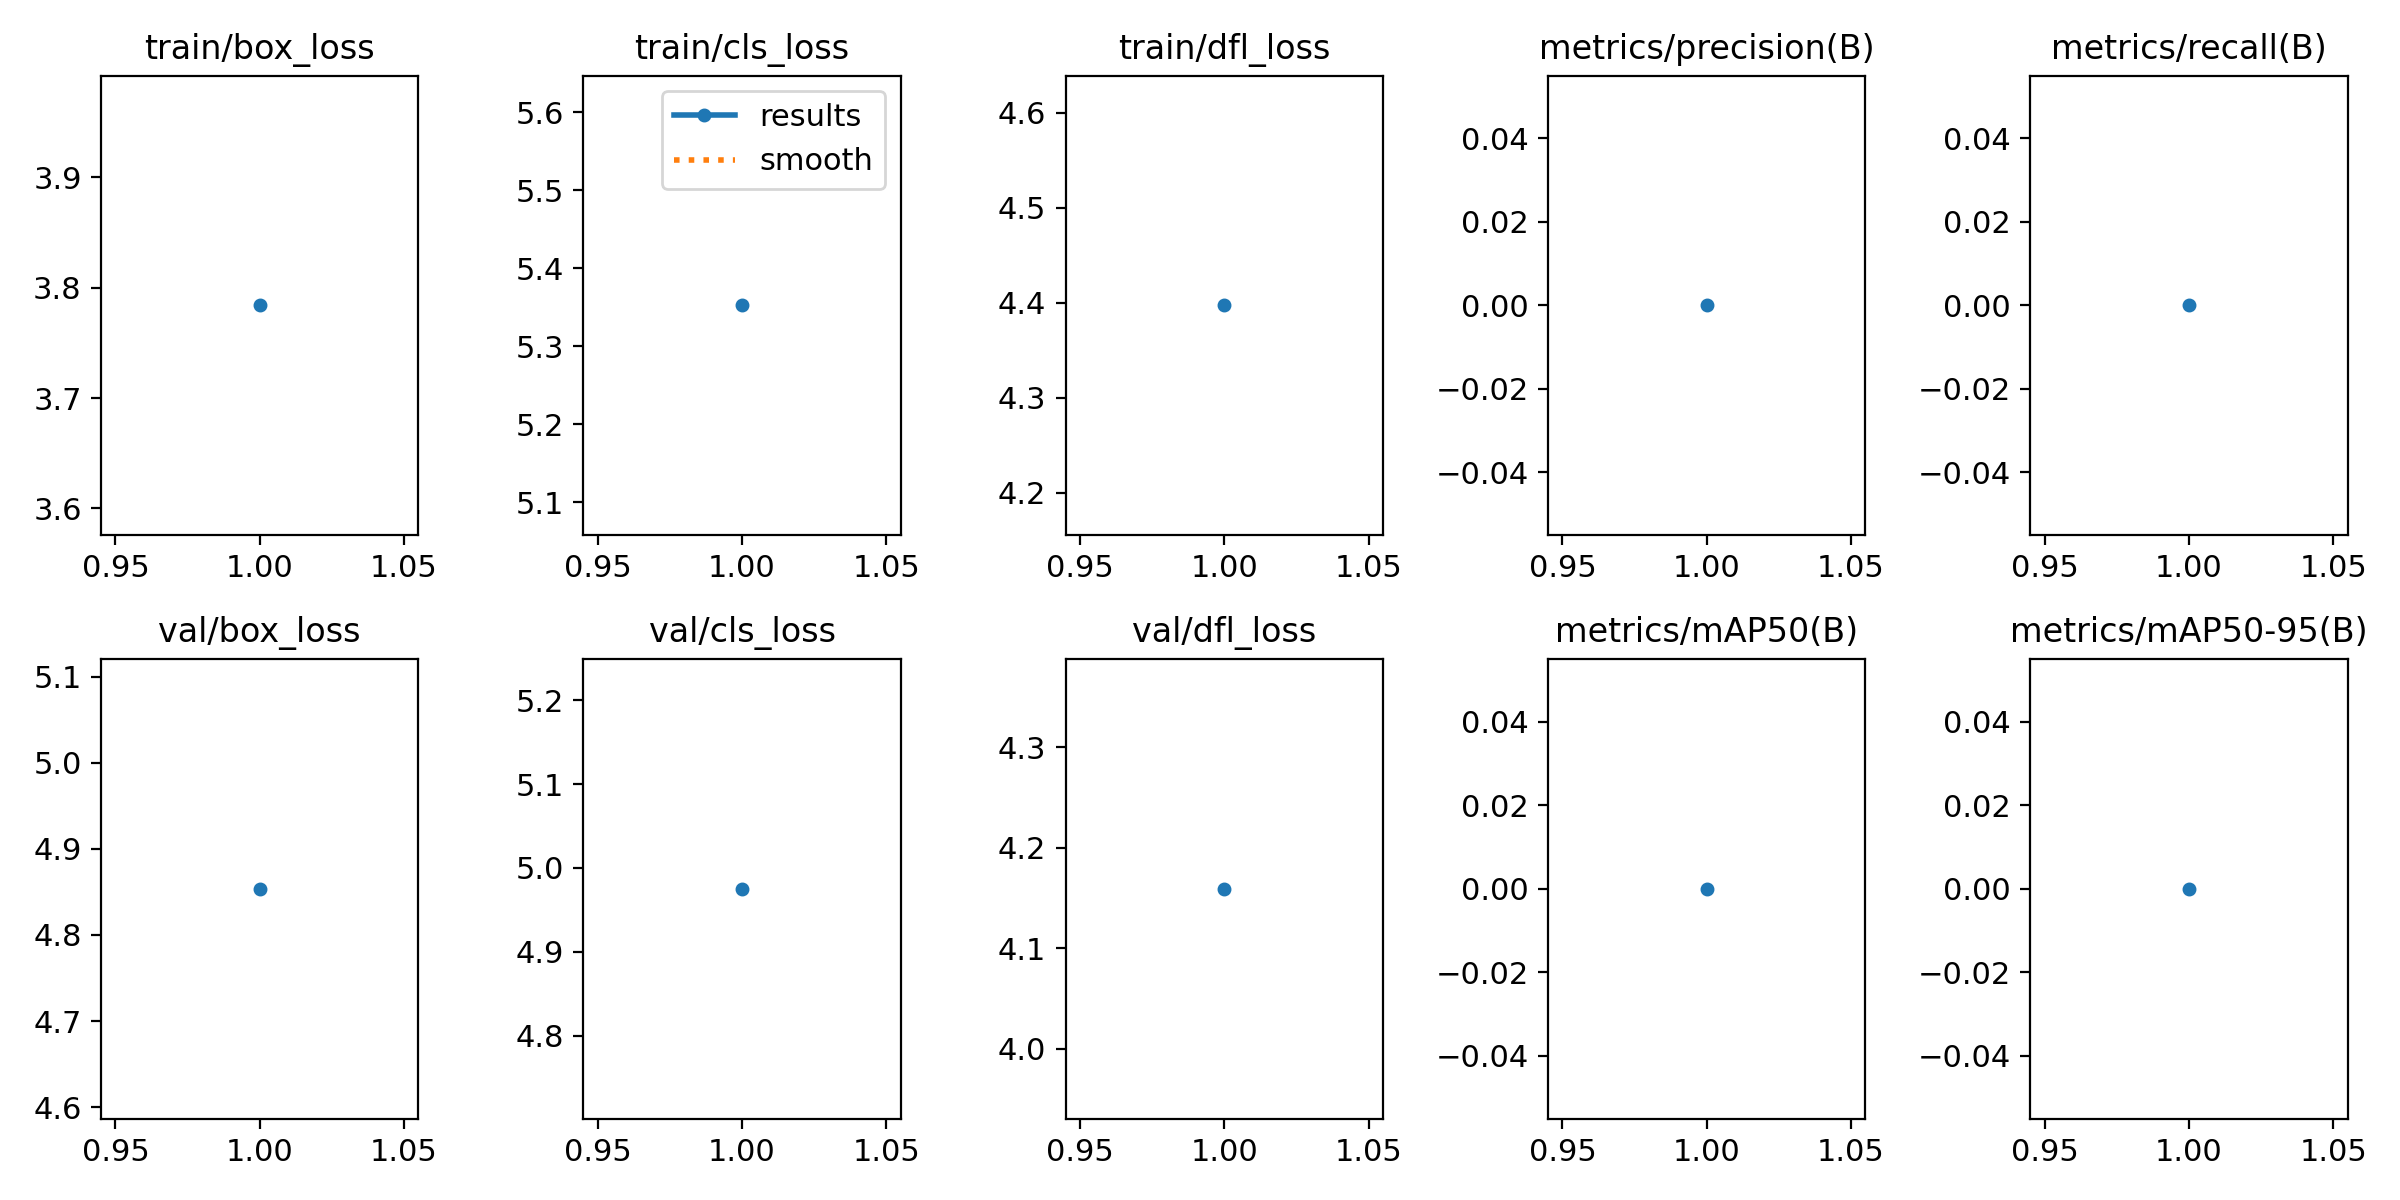

The data file committed next to this chart (first rows):
epoch, train/box_loss, train/cls_loss, train/dfl_loss, metrics/precision(B), metrics/recall(B), metrics/mAP50(B), metrics/mAP50-95(B), val/box_loss, val/cls_loss, val/dfl_loss, lr/pg0, lr/pg1, lr/pg2
1, 3.784, 5.352, 4.397, 0, 0, 0, 0, 4.854, 4.975, 4.159, 1.071e-05, 1.071e-05, 1.071e-05
